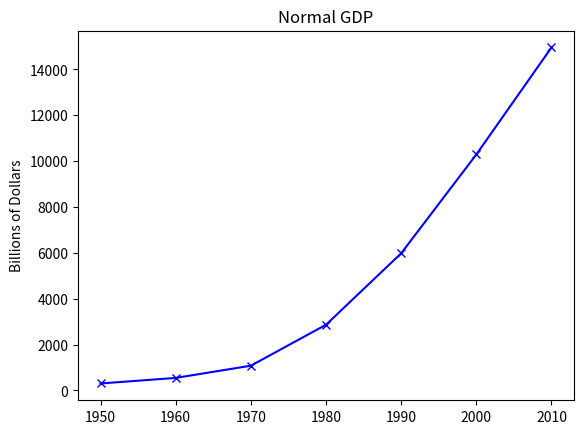

The matplotlib source for this figure:
import matplotlib.pyplot as plt

years = [1950, 1960, 1970, 1980, 1990, 2000, 2010]
gdp = [300.2, 543.3, 1075.9, 2862.5, 5979.6, 10289.7, 14958.3]

plt.plot(years, gdp, color="blue", linestyle="solid", marker="x")

plt.title("Normal GDP")

plt.ylabel("Billions of Dollars")

plt.show()

